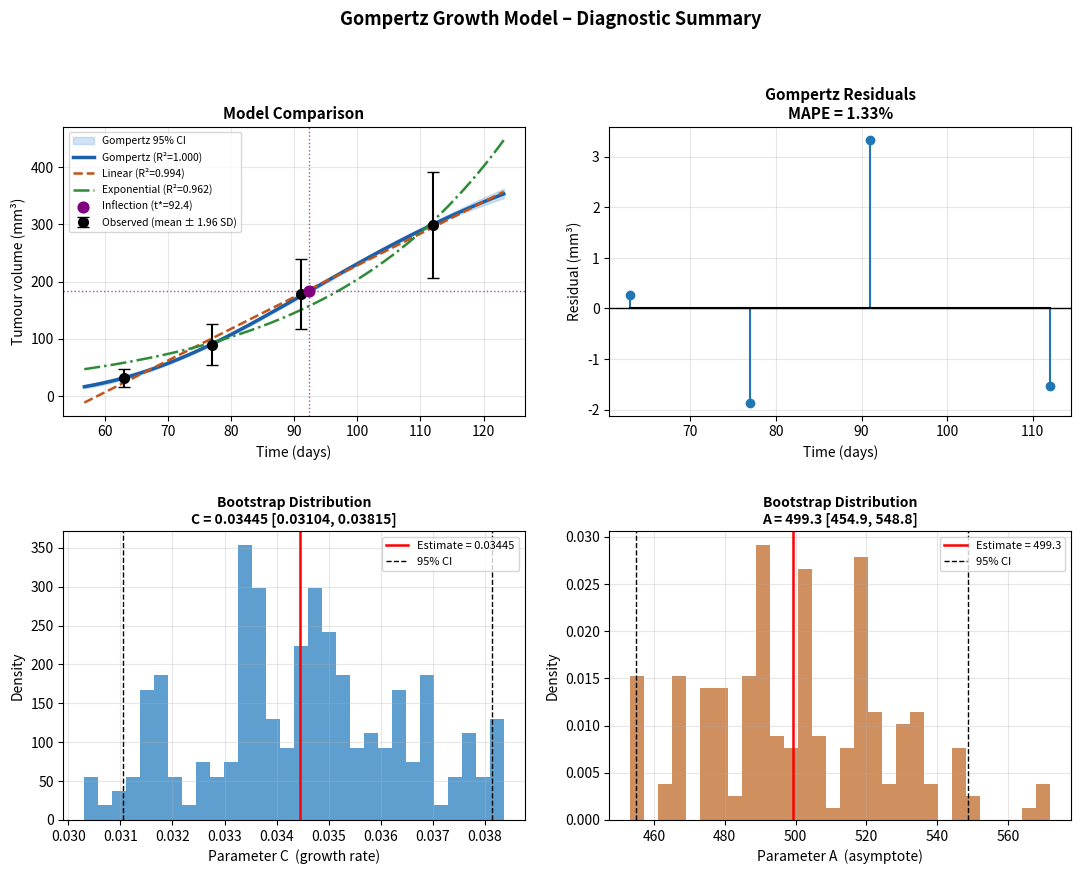
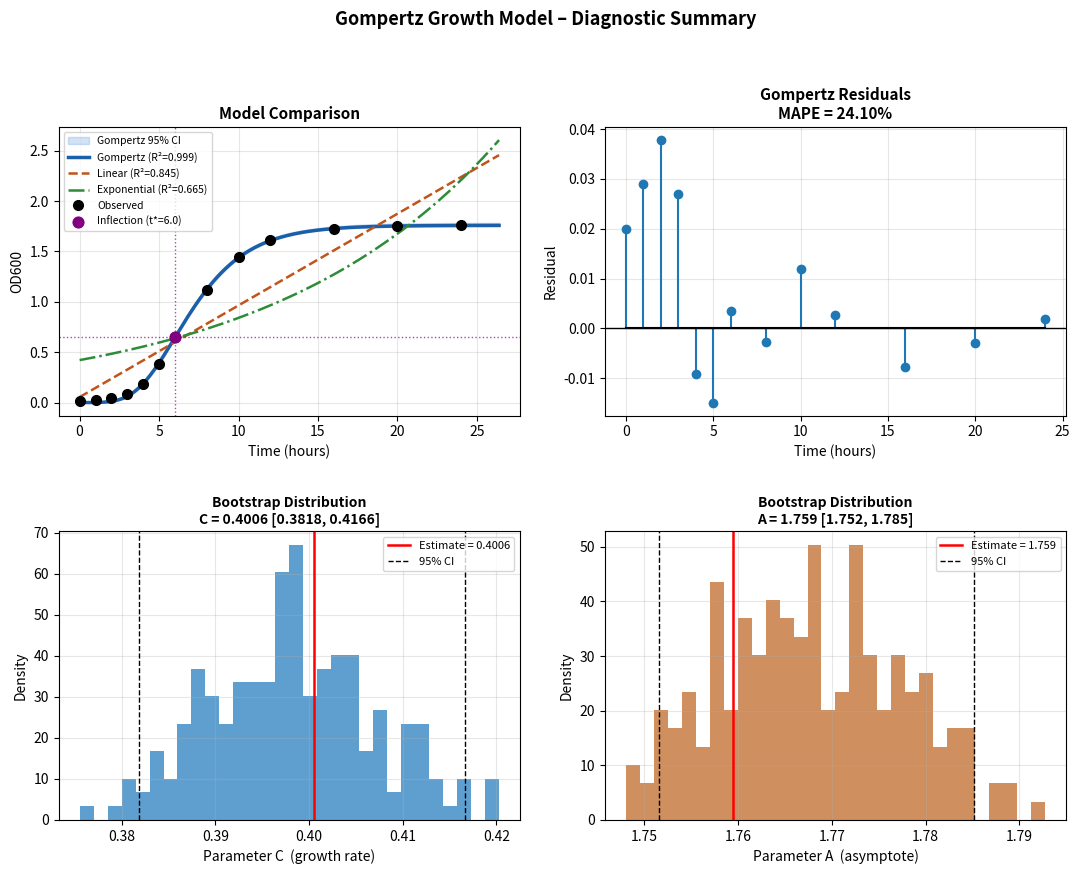

Source code (Python) for these figures, in order:
"""
gompertz_growth_model.py
========================
Generalized three-parameter Gompertz growth model with:
  - Curve fitting via nonlinear least squares
  - Bootstrap 95% confidence intervals on all parameters
  - Linear and exponential alternative model comparison
  - Prediction with uncertainty bands
  - Visualization

The Gompertz model is widely applicable wherever growth approaches
an asymptote in a sigmoid-with-skew manner:

    y(t) = A * exp(-B * exp(-C * t))

    A  = asymptotic (carrying-capacity) value
    B  = dimensionless displacement / shape parameter  (B > 0 shifts
         the inflection point rightward along the time axis)
    C  = intrinsic growth-rate constant  [units: 1 / time_unit]

Inflection point occurs at t* = ln(B) / C,  y* = A / e

Application examples
--------------------
Domain           y(t)                    t            Typical A
Oncology         Tumour volume (mm³)      Days         100–1000 mm³
Ecology          Population count         Years        carrying cap.
Microbiology     Colony / OD600           Hours        max OD
Economics        Cumulative revenue ($)   Quarters     market size
Epidemiology     Cumulative cases         Days         final plateau
Battery aging    Capacity retention (%)   Cycles       ~80 %
Product adoption Cumulative users         Months       TAM

Reference: Norton L., Cancer Res 1988;48:7067 (original oncology
           application); Tjørve & Tjørve, PLoS ONE 2017 (review).

Usage
-----
    from gompertz_growth_model import GompertzModel

    model = GompertzModel(time_unit="days", value_label="Tumour volume (mm³)")
    model.fit(t, y, y_sd=sd_array)
    model.bootstrap_ci(n_boot=1000)
    model.compare_alternatives()
    model.plot()
    model.summary()
    y_pred, lower, upper = model.predict(t_new)
"""

import numpy as np
from scipy.optimize import curve_fit, least_squares
import matplotlib.pyplot as plt
import matplotlib.gridspec as gridspec
import warnings


# ---------------------------------------------------------------------------
# Core model function (module-level, picklable for multiprocessing)
# ---------------------------------------------------------------------------

def _gompertz(t, A, B, C):
    """Three-parameter Gompertz:  y = A * exp(-B * exp(-C * t))"""
    return A * np.exp(-B * np.exp(-C * np.asarray(t, dtype=float)))


def _linear(t, m, b):
    return m * np.asarray(t, dtype=float) + b


def _exponential(t, y0, k):
    return y0 * np.exp(k * np.asarray(t, dtype=float))


# ---------------------------------------------------------------------------
# Main class
# ---------------------------------------------------------------------------

class GompertzModel:
    """
    Fit and interrogate a Gompertz growth model for any time-series dataset.

    Parameters
    ----------
    time_unit : str
        Label for the time axis (default "time").
    value_label : str
        Label for the y-axis (default "y").
    seed : int
        Random seed for reproducible bootstrap resampling.
    """

    def __init__(self, time_unit="time", value_label="y", seed=42):
        self.time_unit   = time_unit
        self.value_label = value_label
        self._rng        = np.random.default_rng(seed)

        # Populated after fit()
        self.t          = None
        self.y          = None
        self.y_sd       = None
        self.params     = None      # (A, B, C)
        self.pcov       = None
        self.residuals  = None
        self.r2         = None
        self.mape       = None

        # Populated after bootstrap_ci()
        self.ci         = None      # dict  {A:(lo,hi), B:(lo,hi), C:(lo,hi)}
        self.boot_params = None     # shape (n_boot, 3)

        # Populated after compare_alternatives()
        self.alt_results = {}

    # ------------------------------------------------------------------
    # Fitting
    # ------------------------------------------------------------------

    def fit(self, t, y, y_sd=None,
            A_init=None, B_init=5.0, C_init=0.1,
            bounds_A=(1e-3, np.inf),
            bounds_B=(1e-3, 100.0),
            bounds_C=(1e-5, 10.0)):
        """
        Fit the Gompertz model to data.

        Parameters
        ----------
        t, y : array-like
            Time points and observed values.
        y_sd : array-like or None
            Standard deviations for each observation (used as sigma
            weights in the fit and for error-bar plotting). Pass None
            to fit unweighted.
        A_init : float or None
            Initial guess for asymptote A.  Defaults to 1.5 * max(y).
        B_init, C_init : float
            Initial guesses for displacement B and growth rate C.
        bounds_A/B/C : 2-tuples
            (lower, upper) parameter bounds.
        """
        self.t    = np.asarray(t, dtype=float)
        self.y    = np.asarray(y, dtype=float)
        self.y_sd = np.asarray(y_sd, dtype=float) if y_sd is not None else None

        if A_init is None:
            A_init = max(self.y) * 1.5

        p0 = [A_init, B_init, C_init]
        lb = [bounds_A[0], bounds_B[0], bounds_C[0]]
        ub = [bounds_A[1], bounds_B[1], bounds_C[1]]
        sigma = self.y_sd if self.y_sd is not None else None

        try:
            popt, pcov = curve_fit(
                _gompertz, self.t, self.y,
                p0=p0, bounds=(lb, ub),
                sigma=sigma, absolute_sigma=True,
                maxfev=50_000
            )
        except RuntimeError as exc:
            raise RuntimeError(
                f"Gompertz fit did not converge. Try adjusting initial "
                f"guesses or bounds.\nOriginal error: {exc}"
            ) from exc

        self.params    = popt
        self.pcov      = pcov
        y_hat          = _gompertz(self.t, *popt)
        self.residuals = self.y - y_hat
        ss_res = np.sum(self.residuals ** 2)
        ss_tot = np.sum((self.y - self.y.mean()) ** 2)
        self.r2   = 1.0 - ss_res / ss_tot if ss_tot > 0 else np.nan
        self.mape = float(np.mean(np.abs(self.residuals / self.y)) * 100)
        return self

    # ------------------------------------------------------------------
    # Bootstrap confidence intervals
    # ------------------------------------------------------------------

    def bootstrap_ci(self, n_boot=1000, alpha=0.05):
        """
        Residual-resampling bootstrap for 95% CIs on A, B, C.

        Parameters
        ----------
        n_boot : int
            Number of bootstrap resamples.
        alpha : float
            Significance level (default 0.05 → 95% CI).

        Returns
        -------
        ci : dict
            {'A': (lo, hi), 'B': (lo, hi), 'C': (lo, hi)}
        """
        if self.params is None:
            raise RuntimeError("Call fit() before bootstrap_ci().")

        y_fit  = _gompertz(self.t, *self.params)
        resid  = self.residuals
        boots  = np.zeros((n_boot, 3))

        for b in range(n_boot):
            resid_star = resid[self._rng.integers(0, len(resid), len(resid))]
            y_star     = y_fit + resid_star
            try:
                with warnings.catch_warnings():
                    warnings.simplefilter("ignore")
                    popt_b, _ = curve_fit(
                        _gompertz, self.t, y_star,
                        p0=self.params,
                        bounds=([1e-3, 1e-3, 1e-5], [np.inf, 100.0, 10.0]),
                        maxfev=10_000
                    )
                boots[b] = popt_b
            except RuntimeError:
                boots[b] = self.params  # fall back to point estimate

        lo_pct = alpha / 2 * 100
        hi_pct = (1 - alpha / 2) * 100
        self.boot_params = boots
        self.ci = {
            "A": (np.percentile(boots[:, 0], lo_pct), np.percentile(boots[:, 0], hi_pct)),
            "B": (np.percentile(boots[:, 1], lo_pct), np.percentile(boots[:, 1], hi_pct)),
            "C": (np.percentile(boots[:, 2], lo_pct), np.percentile(boots[:, 2], hi_pct)),
        }
        return self.ci

    # ------------------------------------------------------------------
    # Alternative models
    # ------------------------------------------------------------------

    def compare_alternatives(self):
        """
        Fit linear and exponential alternatives and report R² and MAPE.
        Results stored in self.alt_results and printed.
        """
        if self.params is None:
            raise RuntimeError("Call fit() before compare_alternatives().")

        def _fit_alt(fn, p0, bounds=None):
            kw = dict(p0=p0, maxfev=50_000)
            if bounds:
                kw["bounds"] = bounds
            try:
                with warnings.catch_warnings():
                    warnings.simplefilter("ignore")
                    popt, _ = curve_fit(fn, self.t, self.y, **kw)
            except RuntimeError:
                return None, np.nan, np.nan
            y_hat = fn(self.t, *popt)
            ss_res = np.sum((self.y - y_hat) ** 2)
            ss_tot = np.sum((self.y - self.y.mean()) ** 2)
            r2   = 1.0 - ss_res / ss_tot
            mape = float(np.mean(np.abs((self.y - y_hat) / self.y)) * 100)
            return popt, r2, mape

        p_lin, r2_lin, mape_lin = _fit_alt(_linear, [1.0, 0.0])
        p_exp, r2_exp, mape_exp = _fit_alt(
            _exponential, [self.y[0], 0.01],
            bounds=([0, 0], [np.inf, np.inf])
        )

        self.alt_results = {
            "linear":      {"params": p_lin, "r2": r2_lin, "mape": mape_lin},
            "exponential": {"params": p_exp, "r2": r2_exp, "mape": mape_exp},
        }
        return self.alt_results

    # ------------------------------------------------------------------
    # Prediction
    # ------------------------------------------------------------------

    def predict(self, t_new):
        """
        Predict y at new time points with bootstrap uncertainty bands.

        Parameters
        ----------
        t_new : array-like
            Time points at which to predict.

        Returns
        -------
        y_mean : ndarray   – point estimate from fitted parameters
        y_lower : ndarray  – 2.5th bootstrap percentile (or None if no CI)
        y_upper : ndarray  – 97.5th bootstrap percentile (or None if no CI)
        """
        if self.params is None:
            raise RuntimeError("Call fit() first.")
        t_new = np.asarray(t_new, dtype=float)
        y_mean = _gompertz(t_new, *self.params)

        if self.boot_params is not None:
            boot_preds = np.array([_gompertz(t_new, *p) for p in self.boot_params])
            y_lower = np.percentile(boot_preds, 2.5, axis=0)
            y_upper = np.percentile(boot_preds, 97.5, axis=0)
        else:
            y_lower = y_upper = None

        return y_mean, y_lower, y_upper

    # ------------------------------------------------------------------
    # Summary
    # ------------------------------------------------------------------

    def summary(self):
        """Print a formatted parameter table."""
        if self.params is None:
            print("Model not yet fitted.")
            return

        A, B, C = self.params
        t_star  = np.log(B) / C          # inflection time
        y_star  = A / np.e               # value at inflection

        print("=" * 55)
        print("  Gompertz Growth Model – Summary")
        print("=" * 55)
        print(f"  A  (asymptote)           = {A:.4g}")
        print(f"  B  (displacement)        = {B:.4f}")
        print(f"  C  (growth rate)         = {C:.6f}  [1/{self.time_unit}]")
        print(f"  Inflection time t*       = {t_star:.2f}  {self.time_unit}")
        print(f"  Inflection value y*      = {y_star:.4g}")
        print(f"  R²                       = {self.r2:.4f}")
        print(f"  MAPE                     = {self.mape:.2f}%")

        if self.ci:
            print("\n  Bootstrap 95% CIs:")
            for name, (lo, hi) in self.ci.items():
                print(f"    {name}  [{lo:.4g},  {hi:.4g}]")

        if self.alt_results:
            print("\n  Model comparison:")
            print(f"    {'Model':<14}  R²      MAPE")
            print(f"    {'Gompertz':<14}  {self.r2:.4f}  {self.mape:.2f}%")
            for key, res in self.alt_results.items():
                print(f"    {key.capitalize():<14}  {res['r2']:.4f}  {res['mape']:.2f}%")
        print("=" * 55)

    # ------------------------------------------------------------------
    # Visualization
    # ------------------------------------------------------------------

    def plot(self, t_min=None, t_max=None, figsize=(13, 9), save_path=None):
        """
        Four-panel diagnostic figure:
          (1) Fits + CI band, (2) Residual stem, (3) Bootstrap C dist,
          (4) Bootstrap A dist.
        """
        if self.params is None:
            raise RuntimeError("Call fit() before plot().")

        A, B, C = self.params
        t_lo = t_min if t_min is not None else self.t[0] * 0.9
        t_hi = t_max if t_max is not None else self.t[-1] * 1.1
        t_fine = np.linspace(t_lo, t_hi, 400)

        y_fine, y_lo_fine, y_hi_fine = self.predict(t_fine)

        fig = plt.figure(figsize=figsize)
        gs  = gridspec.GridSpec(2, 4, figure=fig, hspace=0.4, wspace=0.45)
        ax1 = fig.add_subplot(gs[0, :2])   # fits
        ax2 = fig.add_subplot(gs[0, 2:])   # residuals
        ax3 = fig.add_subplot(gs[1, :2])   # bootstrap C
        ax4 = fig.add_subplot(gs[1, 2:])   # bootstrap A

        # -- Panel 1: Fits --
        if y_lo_fine is not None:
            ax1.fill_between(t_fine, y_lo_fine, y_hi_fine,
                             alpha=0.25, color="#4A90D9", label="Gompertz 95% CI")
        ax1.plot(t_fine, y_fine, "-", color="#1A5FA8", lw=2.5,
                 label=f"Gompertz (R²={self.r2:.3f})")

        if self.alt_results:
            if self.alt_results["linear"]["params"] is not None:
                ax1.plot(t_fine, _linear(t_fine, *self.alt_results["linear"]["params"]),
                         "--", color="#C0541A", lw=1.8,
                         label=f"Linear (R²={self.alt_results['linear']['r2']:.3f})")
            if self.alt_results["exponential"]["params"] is not None:
                ax1.plot(t_fine, _exponential(t_fine, *self.alt_results["exponential"]["params"]),
                         "-.", color="#2E8B38", lw=1.8,
                         label=f"Exponential (R²={self.alt_results['exponential']['r2']:.3f})")

        if self.y_sd is not None:
            ax1.errorbar(self.t, self.y, yerr=1.96 * self.y_sd,
                         fmt="ko", ms=7, lw=1.5, capsize=4,
                         label="Observed (mean ± 1.96 SD)")
        else:
            ax1.plot(self.t, self.y, "ko", ms=7, label="Observed")

        # Mark inflection point
        t_star = np.log(B) / C
        y_star = A / np.e
        if t_lo <= t_star <= t_hi:
            ax1.axvline(t_star, color="purple", lw=1, ls=":", alpha=0.7)
            ax1.axhline(y_star, color="purple", lw=1, ls=":", alpha=0.7)
            ax1.scatter([t_star], [y_star], color="purple", zorder=5, s=60,
                        label=f"Inflection (t*={t_star:.1f})")

        ax1.set_xlabel(f"Time ({self.time_unit})", fontsize=10)
        ax1.set_ylabel(self.value_label, fontsize=10)
        ax1.set_title("Model Comparison", fontsize=11, fontweight="bold")
        ax1.legend(fontsize=7.5, loc="upper left")
        ax1.grid(True, alpha=0.3)

        # -- Panel 2: Residuals --
        ax2.stem(self.t, self.residuals, linefmt="C0-", markerfmt="C0o",
                 basefmt="k-")
        ax2.axhline(0, color="k", lw=1)
        ax2.set_xlabel(f"Time ({self.time_unit})", fontsize=10)
        ax2.set_ylabel(f"Residual ({self.value_label.split('(')[-1].rstrip(')')})"
                       if "(" in self.value_label else "Residual", fontsize=10)
        ax2.set_title(f"Gompertz Residuals\nMAPE = {self.mape:.2f}%",
                      fontsize=11, fontweight="bold")
        ax2.grid(True, alpha=0.3)

        # -- Panels 3 & 4: Bootstrap distributions --
        for ax, param_idx, name, color in [
            (ax3, 2, "C  (growth rate)", "#2A7FBF"),
            (ax4, 0, "A  (asymptote)",   "#BF6A2A"),
        ]:
            if self.boot_params is not None:
                vals = self.boot_params[:, param_idx]
                ax.hist(vals, bins=30, color=color, alpha=0.75, density=True,
                        edgecolor="none")
                point = self.params[param_idx]
                lo, hi = self.ci[name[0]]
                ax.axvline(point, color="red", lw=1.8,
                           label=f"Estimate = {point:.4g}")
                ax.axvline(lo,    color="k", lw=1, ls="--", label="95% CI")
                ax.axvline(hi,    color="k", lw=1, ls="--")
                ax.set_xlabel(f"Parameter {name}", fontsize=10)
                ax.set_ylabel("Density", fontsize=10)
                ax.set_title(f"Bootstrap Distribution\n{name[0]} = {point:.4g} "
                             f"[{lo:.4g}, {hi:.4g}]", fontsize=10, fontweight="bold")
                ax.legend(fontsize=8)
                ax.grid(True, alpha=0.3)
            else:
                ax.text(0.5, 0.5, "Run bootstrap_ci() first",
                        transform=ax.transAxes, ha="center", va="center",
                        fontsize=11, color="grey")

        fig.suptitle("Gompertz Growth Model – Diagnostic Summary",
                     fontsize=13, fontweight="bold", y=1.01)

        if save_path:
            fig.savefig(save_path, dpi=150, bbox_inches="tight")
        plt.tight_layout()
        plt.show()
        return fig


# ---------------------------------------------------------------------------
# Convenience function
# ---------------------------------------------------------------------------

def fit_gompertz(t, y, y_sd=None, n_boot=500, time_unit="time",
                 value_label="y", seed=42, plot=True, verbose=True):
    """
    One-call convenience wrapper.

    Returns
    -------
    model : GompertzModel   (fully fitted, with CI and alt-model comparison)

    Example
    -------
    >>> t  = [63, 77, 91, 112]               # days
    >>> y  = [32.1, 89.4, 178.2, 298.6]     # mm³
    >>> sd = [8.2,  18.3, 31.5,  47.2]
    >>> m  = fit_gompertz(t, y, y_sd=sd, time_unit="days",
    ...                   value_label="Tumour volume (mm³)")
    >>> print(m.predict([120, 130, 150]))    # extrapolate
    """
    m = GompertzModel(time_unit=time_unit, value_label=value_label, seed=seed)
    m.fit(t, y, y_sd=y_sd)
    m.bootstrap_ci(n_boot=n_boot)
    m.compare_alternatives()
    if verbose:
        m.summary()
    if plot:
        m.plot()
    return m


# ---------------------------------------------------------------------------
# Self-test / demo
# ---------------------------------------------------------------------------

if __name__ == "__main__":
    # --- Tumour volume (oncology) ---
    t_days = [63, 77, 91, 112]
    V_mean = [32.1, 89.4, 178.2, 298.6]
    V_sd   = [8.2,  18.3, 31.5,  47.2]

    print("\n=== Demo 1: Murine tumour volume ===")
    model = fit_gompertz(
        t_days, V_mean, y_sd=V_sd,
        n_boot=200, time_unit="days",
        value_label="Tumour volume (mm³)"
    )

    # --- Bacterial growth (OD600) ---
    print("\n=== Demo 2: Bacterial growth curve ===")
    t_hours = [0, 1, 2, 3, 4, 5, 6, 8, 10, 12, 16, 20, 24]
    od600   = [0.02, 0.03, 0.05, 0.09, 0.18, 0.38, 0.65, 1.12,
               1.45, 1.61, 1.72, 1.75, 1.76]
    fit_gompertz(
        t_hours, od600, n_boot=200,
        time_unit="hours", value_label="OD600"
    )
